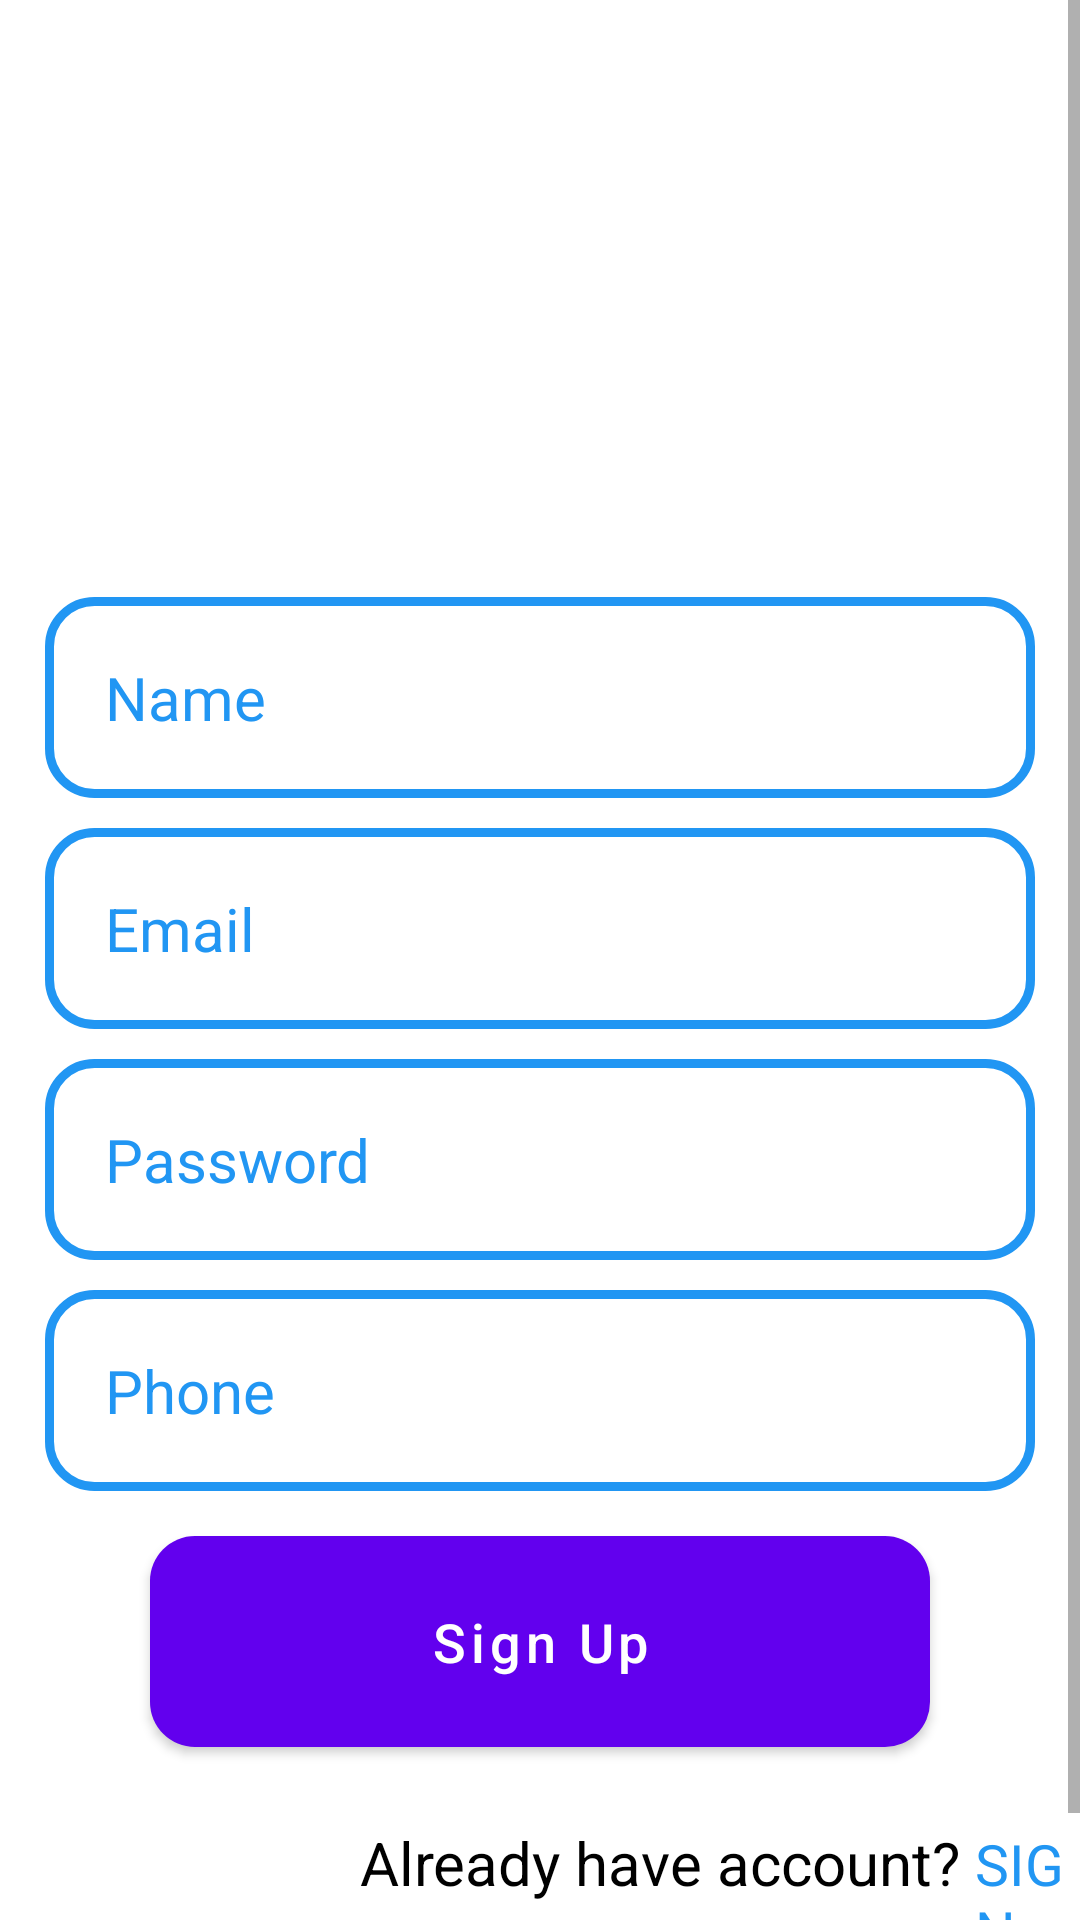

Write the Android layout XML for this screen, with the resource values it uses.
<!-- AndroidManifest.xml: application theme Theme.CloudProject -->
<!-- res/layout/fragment_sign_up.xml -->
<?xml version="1.0" encoding="utf-8"?>
<ScrollView xmlns:android="http://schemas.android.com/apk/res/android"
    xmlns:app="http://schemas.android.com/apk/res-auto"
    xmlns:tools="http://schemas.android.com/tools"
    android:layout_width="match_parent"
    android:layout_height="match_parent">

    <RelativeLayout
        android:layout_width="match_parent"
        android:layout_height="match_parent">

        <ImageView
            android:id="@+id/img"
            android:layout_width="285dp"
            android:layout_height="104dp"
            android:layout_centerHorizontal="true"
            android:layout_marginTop="70dp"
            android:src="@drawable/mousqe" />

        <EditText
            android:id="@+id/usernameInput"
            android:layout_width="match_parent"
            android:layout_height="wrap_content"
            android:layout_below="@+id/img"
            android:background="@drawable/input"
            android:padding="20dp"
            android:layout_marginLeft="15dp"
            android:layout_marginRight="15dp"
            android:layout_marginTop="25dp"
            android:hint="Name"
            android:inputType="text"
            android:textColor="@android:color/black"
            android:textColorHint="#2196F3"
            android:textSize="20sp"
            />

        <EditText
            android:id="@+id/emailInput"
            android:layout_width="match_parent"
            android:layout_height="wrap_content"
            android:layout_below="@+id/usernameInput"
            android:background="@drawable/input"
            android:padding="20dp"
            android:layout_marginLeft="15dp"
            android:layout_marginRight="15dp"
            android:hint="Email"
            android:inputType="textEmailAddress"
            android:textColor="@android:color/black"
            android:textColorHint="#2196F3"
            android:textSize="20sp"
            android:layout_marginTop="10dp"
            />


        <EditText
            android:id="@+id/passwordInput"
            android:layout_width="match_parent"
            android:layout_height="wrap_content"
            android:layout_below="@+id/emailInput"
            android:background="@drawable/input"
            android:padding="20dp"
            android:layout_marginLeft="15dp"
            android:layout_marginRight="15dp"
            android:layout_marginTop="10dp"
            android:hint="Password"
            android:inputType="textPassword"
            android:textColor="@android:color/black"
            android:textColorHint="#2196F3"
            android:textSize="20sp"
            />

        <EditText
            android:id="@+id/phoneInput"
            android:layout_width="match_parent"
            android:layout_height="wrap_content"
            android:layout_below="@+id/passwordInput"
            android:background="@drawable/input"
            android:padding="20dp"
            android:layout_marginLeft="15dp"
            android:layout_marginRight="15dp"
            android:layout_marginTop="10dp"
            android:hint="Phone"
            android:inputType="phone"
            android:textColor="@android:color/black"
            android:textColorHint="#2196F3"
            android:textSize="20sp"
            />


        <Button
            android:id="@+id/btnSignUp"
            android:layout_width="match_parent"
            android:layout_height="wrap_content"
            android:layout_below="@+id/phoneInput"
            android:layout_marginTop="15dp"
            android:layout_marginLeft="50dp"
            android:layout_marginRight="50dp"
            android:background="@drawable/button"
            android:padding="17dp"
            android:textAllCaps="false"
            android:textSize="18sp"
            android:text="Sign Up"
            android:textColor="@android:color/white"
            />
        <LinearLayout
            android:layout_width="match_parent"
            android:layout_height="wrap_content"
            android:layout_below="@id/btnSignUp"
            android:layout_marginTop="25dp">
            <TextView
                android:id="@+id/btnHaveAccount"
                android:layout_width="wrap_content"
                android:layout_height="wrap_content"
                android:text="Already have account? "
                android:textColor="@color/black"
                android:textSize="20sp"
                android:layout_marginStart="120dp"
                android:layout_marginLeft="50dp" />
            <TextView
                android:id="@+id/signIn"
                android:layout_width="wrap_content"
                android:layout_height="wrap_content"
                android:text="SIGN IN"
                android:textSize="19sp"
                android:textColor="#2196F3"

                />
        </LinearLayout>

    </RelativeLayout>
</ScrollView>
<!-- resources referenced by this layout -->
<resources>
  <!-- drawable button (drawable) -->
  <?xml version="1.0" encoding="utf-8"?>
  <shape xmlns:android="http://schemas.android.com/apk/res/android">
  <solid
      android:color="#2196F3">
  
  </solid>
      <corners
          android:radius="15dp">
  
      </corners>
  
  </shape>
  <!-- drawable input (drawable) -->
  <?xml version="1.0" encoding="utf-8"?>
  <shape xmlns:android="http://schemas.android.com/apk/res/android">
  <stroke
      android:color="#2196F3"
      android:width="3dp">
  </stroke>
      <corners
          android:radius="15dp">
  
      </corners>
  </shape>
  <style name="Theme.CloudProject" parent="Theme.MaterialComponents.DayNight.DarkActionBar">
          
          <item name="colorPrimary">@color/purple_500</item>
          <item name="colorPrimaryVariant">@color/purple_700</item>
          <item name="colorOnPrimary">@color/white</item>
          
          <item name="colorSecondary">@color/teal_200</item>
          <item name="colorSecondaryVariant">@color/teal_700</item>
          <item name="colorOnSecondary">@color/black</item>
          
          <item name="android:statusBarColor" tools:targetApi="l">?attr/colorPrimaryVariant</item>
          
      </style>
  <!-- not gathered from this repository: default colours our renderer supplied (Android Studio template values) -->
  <color name="purple_500">#FF6200EE</color>
  <color name="purple_700">#FF3700B3</color>
  <color name="teal_200">#FF03DAC5</color>
  <color name="teal_700">#FF018786</color>
  <color name="black">#FF000000</color>
  <color name="white">#FFFFFFFF</color>
</resources>
